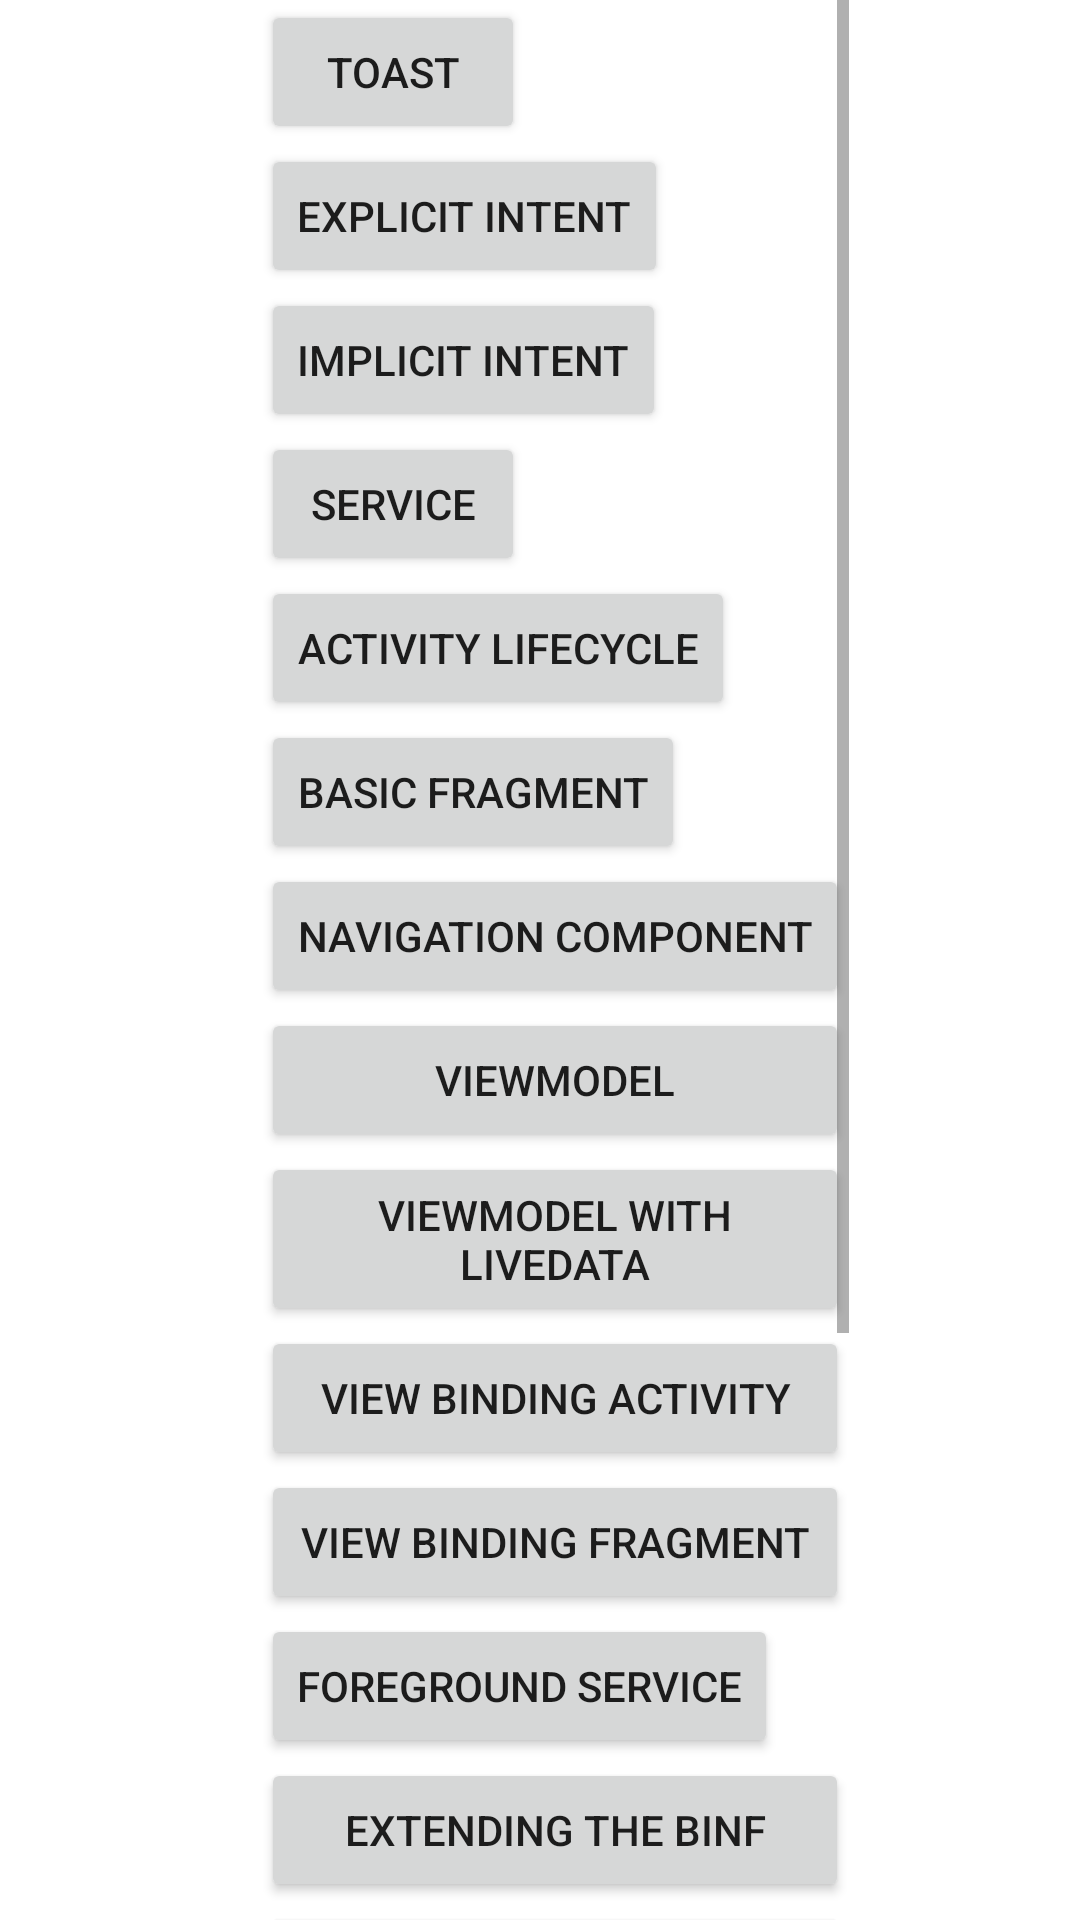

Here is an Android app screen rendered from its layout file. Give the layout XML and the strings, colors and styles it references.
<!-- AndroidManifest.xml: application theme Theme.Practice_app -->
<!-- res/layout/activity_main.xml -->
<?xml version="1.0" encoding="utf-8"?>
<androidx.constraintlayout.widget.ConstraintLayout xmlns:android="http://schemas.android.com/apk/res/android"
    xmlns:app="http://schemas.android.com/apk/res-auto"
    xmlns:tools="http://schemas.android.com/tools"
    android:layout_width="match_parent"
    android:layout_height="match_parent"
    tools:context=".MainActivity">

    <ScrollView
        android:layout_width="wrap_content"
        android:layout_height="wrap_content"
        android:layout_marginTop="10dp"
        android:layout_marginBottom="10dp"
        app:layout_constraintBottom_toBottomOf="parent"
        app:layout_constraintEnd_toEndOf="parent"
        app:layout_constraintHorizontal_bias="0.53"
        app:layout_constraintStart_toStartOf="parent"
        app:layout_constraintTop_toTopOf="parent">

        <LinearLayout
            android:layout_width="match_parent"
            android:layout_height="wrap_content"
            android:orientation="vertical">

            <Button
                android:id="@+id/toast_button"
                android:layout_width="wrap_content"
                android:layout_height="wrap_content"
                android:text="toast" />

            <Button
                android:id="@+id/explicit_intent"
                android:layout_width="wrap_content"
                android:layout_height="wrap_content"
                android:text="Explicit Intent" />

            <Button
                android:id="@+id/implicit_intent"
                android:layout_width="wrap_content"
                android:layout_height="wrap_content"
                android:text="Implicit Intent" />

            <Button
                android:id="@+id/service"
                android:layout_width="wrap_content"
                android:layout_height="wrap_content"
                android:text="Service" />

            <Button
                android:id="@+id/activity_lifecycle"
                android:layout_width="wrap_content"
                android:layout_height="wrap_content"
                android:text="Activity LifeCycle" />

            <Button
                android:id="@+id/basic_fragment"
                android:layout_width="wrap_content"
                android:layout_height="wrap_content"
                android:text="Basic Fragment" />

            <Button
                android:id="@+id/navigation_component"
                android:layout_width="wrap_content"
                android:layout_height="wrap_content"
                android:text="Navigation Component" />

            <Button
                android:id="@+id/viewModel"
                android:layout_width="match_parent"
                android:layout_height="wrap_content"
                android:text="ViewModel" />

            <Button
                android:id="@+id/viewModelLD"
                android:layout_width="match_parent"
                android:layout_height="58dp"
                android:text="ViewModel with LiveData" />

            <Button
                android:id="@+id/view_Binding_Activity"
                android:layout_width="match_parent"
                android:layout_height="wrap_content"
                android:text="View Binding Activity" />

            <Button
                android:id="@+id/VBFragment"
                android:layout_width="match_parent"
                android:layout_height="wrap_content"
                android:text="View Binding Fragment" />

            <Button
                android:id="@+id/nav_FS"
                android:layout_width="wrap_content"
                android:layout_height="wrap_content"
                android:text="Foreground Service" />

            <Button
                android:id="@+id/nav_BA"
                android:layout_width="match_parent"
                android:layout_height="wrap_content"
                android:text="Extending the Binf" />

            <Button
                android:id="@+id/nav_Glide"
                android:layout_width="match_parent"
                android:layout_height="wrap_content"
                android:text="Glide" />

            <Button
                android:id="@+id/nav_picasso"
                android:layout_width="match_parent"
                android:layout_height="wrap_content"
                android:text="Picasso" />

            <Button
                android:id="@+id/nav_fresco"
                android:layout_width="match_parent"
                android:layout_height="wrap_content"
                android:text="Fresco" />

            <Button
                android:id="@+id/nav_coil"
                android:layout_width="match_parent"
                android:layout_height="wrap_content"
                android:text="Coil" />

            <Button
                android:id="@+id/nav_asynctask"
                android:layout_width="match_parent"
                android:layout_height="wrap_content"
                android:text="Async Task" />

            <Button
                android:id="@+id/nav_font"
                android:layout_width="match_parent"
                android:layout_height="wrap_content"
                android:text="Font" />

        </LinearLayout>
    </ScrollView>

</androidx.constraintlayout.widget.ConstraintLayout>
<!-- resources referenced by this layout -->
<resources>
  <style name="Theme.Practice_app" parent="Theme.MaterialComponents.DayNight.DarkActionBar">
          
          <item name="colorPrimary">@color/purple_500</item>
          <item name="colorPrimaryVariant">@color/purple_700</item>
          <item name="colorOnPrimary">@color/white</item>
          
          <item name="colorSecondary">@color/teal_200</item>
          <item name="colorSecondaryVariant">@color/teal_700</item>
          <item name="colorOnSecondary">@color/black</item>
          
          <item name="android:statusBarColor" tools:targetApi="l">?attr/colorPrimaryVariant</item>
          
          <item name="android:forceDarkAllowed" tools:targetApi="q">true</item>
      </style>
  <!-- not gathered from this repository: default colours our renderer supplied (Android Studio template values) -->
  <color name="purple_500">#FF6200EE</color>
  <color name="purple_700">#FF3700B3</color>
  <color name="teal_200">#FF03DAC5</color>
  <color name="teal_700">#FF018786</color>
  <color name="black">#FF000000</color>
  <color name="white">#FFFFFFFF</color>
</resources>
